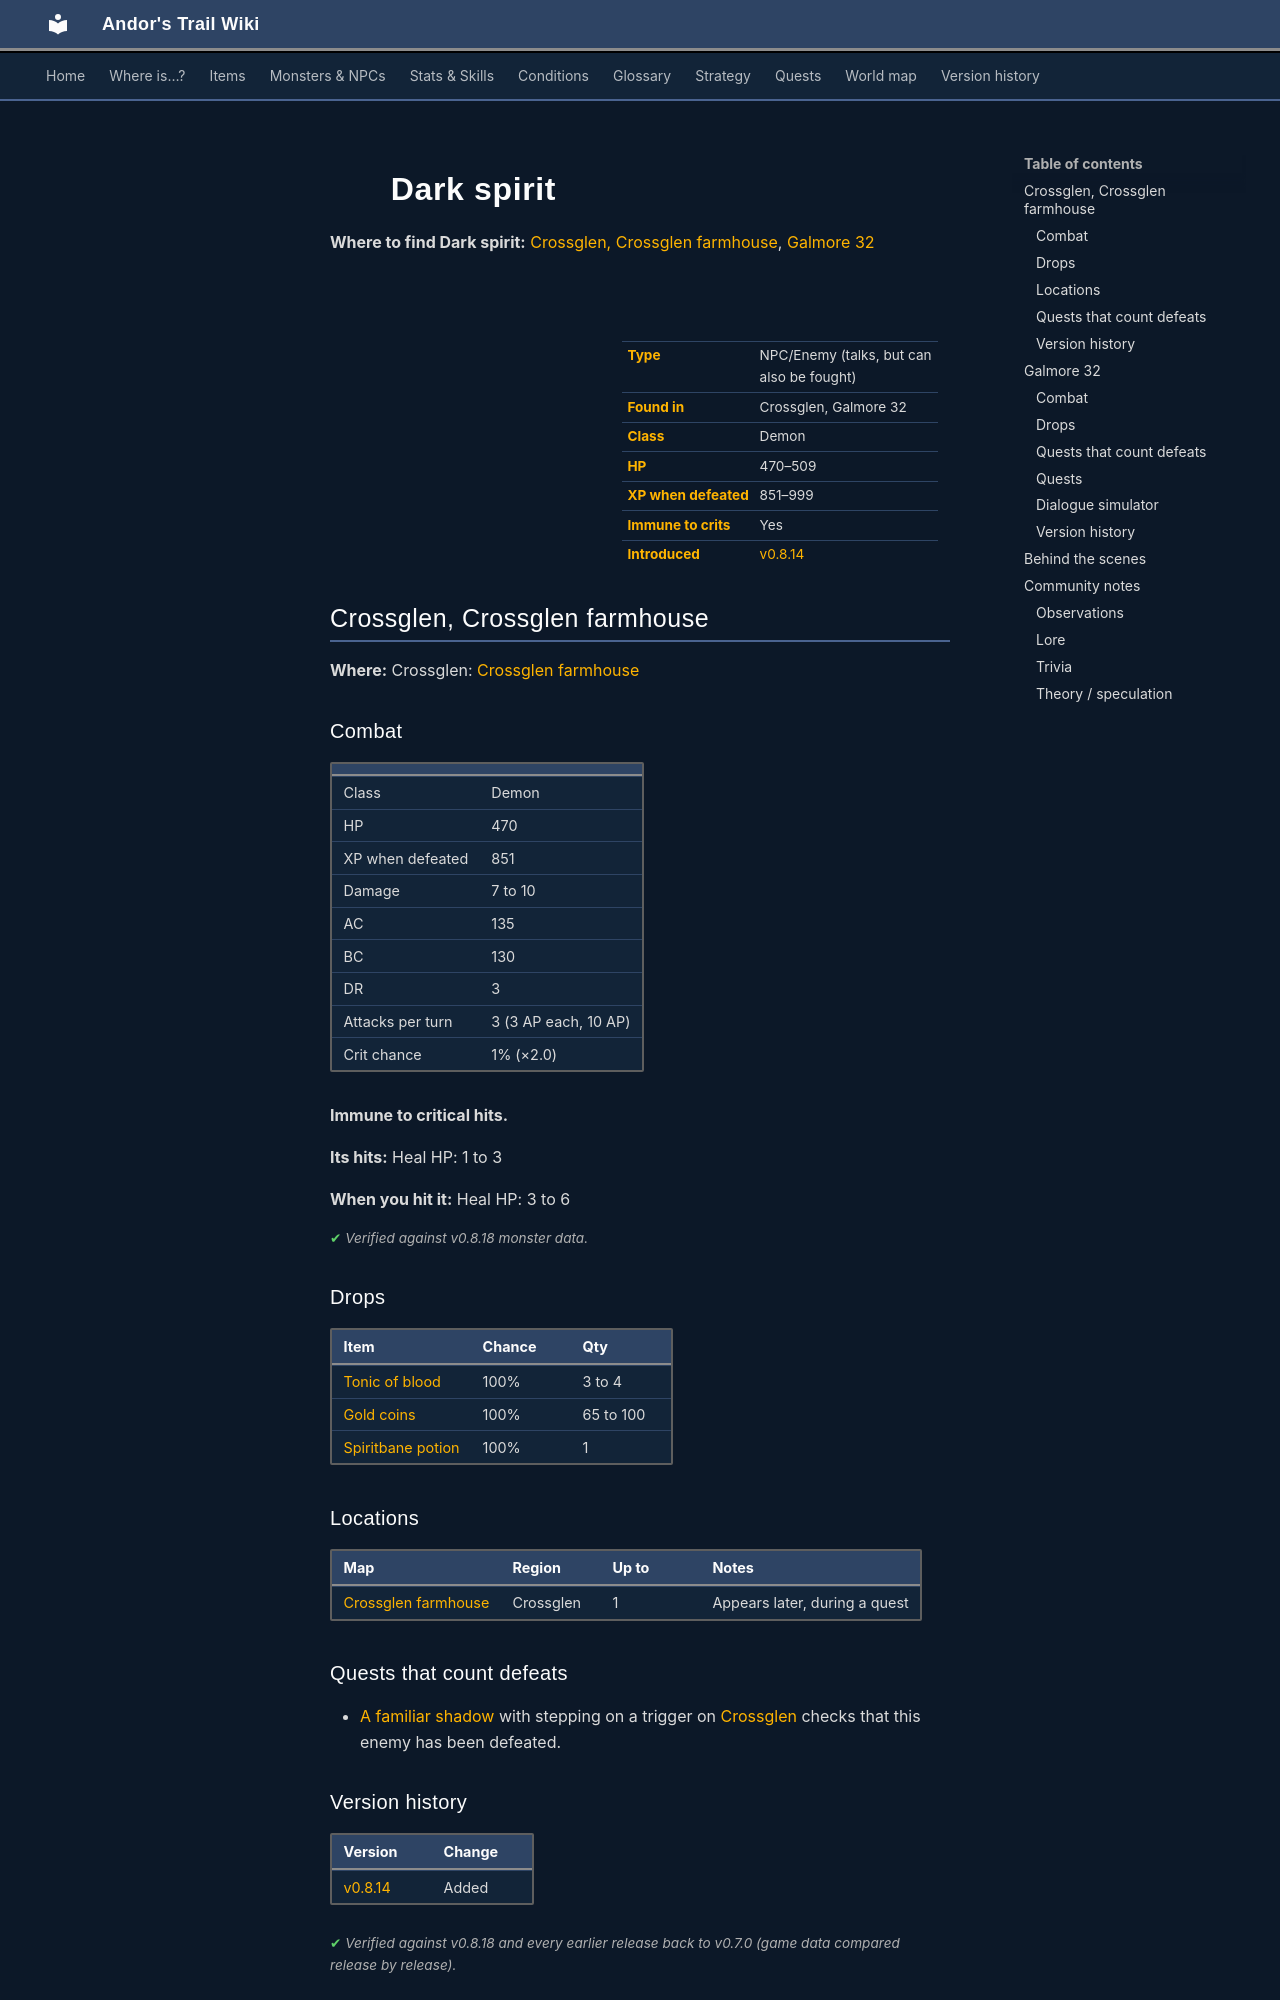

repository: asdfghjkl628/Andor-s-Trail-Wikiiii · page: monsters/crossglen_dark_spirit/index.html · generator: mkdocs

---
description: "Dark spirit is an NPC you can also fight in Andor's Trail, found in Crossglen, Galmore 32."
---

# ![](../assets/icons/monsters/monsters_newb_1_686.png){ .sprite } Dark spirit

**Where to find Dark spirit:** [Crossglen, Crossglen farmhouse](#v-crossglen_dark_spirit), [Galmore 32](#v-undertell_dark_spirit)

<div class="infobox" markdown>

<p class="ib-img"><img class="sprite" src="../../assets/icons/monsters/monsters_newb_1_686.png" alt=""></p>

| | |
|---|---|
| **Type** | NPC/Enemy (talks, but can also be fought) |
| **Found in** | Crossglen, Galmore 32 |
| **Class** | Demon |
| **HP** | 470–509 |
| **XP when defeated** | 851–999 |
| **Immune to crits** | Yes |
| **Introduced** | [v0.8.14](../versions/0.8.14.md) |

</div>

## Crossglen, Crossglen farmhouse { #v-crossglen_dark_spirit }

**Where:** Crossglen: [Crossglen farmhouse](../maps/crossglen_farmhouse.md)

### Combat

| | |
|---|---|
| Class | Demon |
| HP | 470 |
| XP when defeated | 851 |
| Damage | 7 to 10 |
| AC | 135 |
| BC | 130 |
| DR | 3 |
| Attacks per turn | 3 (3 AP each, 10 AP) |
| Crit chance | 1% (×2.0) |

**Immune to critical hits.**

**Its hits:** Heal HP: 1 to 3

**When you hit it:** Heal HP: 3 to 6


<p class="verified">Verified against v0.8.18 monster data.</p>

### Drops

| Item | Chance | Qty |
|---|---|---|
| [Tonic of blood](../items/tonic_of_blood.md) | 100% | 3 to 4 |
| [Gold coins](../items/gold.md) | 100% | 65 to 100 |
| [Spiritbane potion](../items/spiritbane_potion.md) | 100% | 1 |

### Locations

| Map | Region | Up to | Notes |
|---|---|---|---|
| [Crossglen farmhouse](../maps/crossglen_farmhouse.md) | Crossglen | 1 | Appears later, during a quest |

### Quests that count defeats

- [A familiar shadow](../quests/familiar_shadow.md#stage-50) with stepping on a trigger on [Crossglen](../maps/crossglen.md) checks that this enemy has been defeated.


### Version history

| Version | Change |
|---|---|
| [v0.8.14](../versions/0.8.14.md) | Added |

<p class="verified">Verified against v0.8.18 and every earlier release back to v0.7.0 (game data compared release by release).</p>


## Galmore 32 { #v-undertell_dark_spirit }

**Where:** [Galmore 32](../maps/galmore_32.md#pin-npc-undertell_dark_spirit)

!!! warning "You can fight Dark spirit"
    The conversation can lead straight into a fight with Dark spirit.

    Answering “Let me show you the darkness of my power!” during [Galmore story flags (hidden flag)](../quests/galmore_nondisplayed.md#stage-4) starts a fight with Dark spirit.

### Combat

| | |
|---|---|
| Class | Demon |
| HP | 509 |
| XP when defeated | 999 |
| Damage | 9 to 10 |
| AC | 155 |
| BC | 142 |
| DR | 6 |
| Attacks per turn | 3 (3 AP each, 10 AP) |
| Crit chance | 2% (×2.0) |

**Immune to critical hits.**

**Its hits:** Heal HP: 2 to 4

**When you hit it:** Heal HP: 5 to 8


<p class="verified">Verified against v0.8.18 monster data.</p>

### Drops

| Item | Chance | Qty |
|---|---|---|
| [Gold coins](../items/gold.md) | 100% | 75 to 110 |
| [Tonic of blood](../items/tonic_of_blood.md) | 100% | 4 to 8 |
| [Elytharan gloves](../items/elytharan_gloves.md) | 100% | 1 |

### Quests that count defeats

- A conversation with stepping on a trigger on [Galmore 32](../maps/galmore_32.md) checks that this enemy has been defeated.

### Quests

- [Galmore story flags (hidden flag)](../quests/galmore_nondisplayed.md): stage 4
